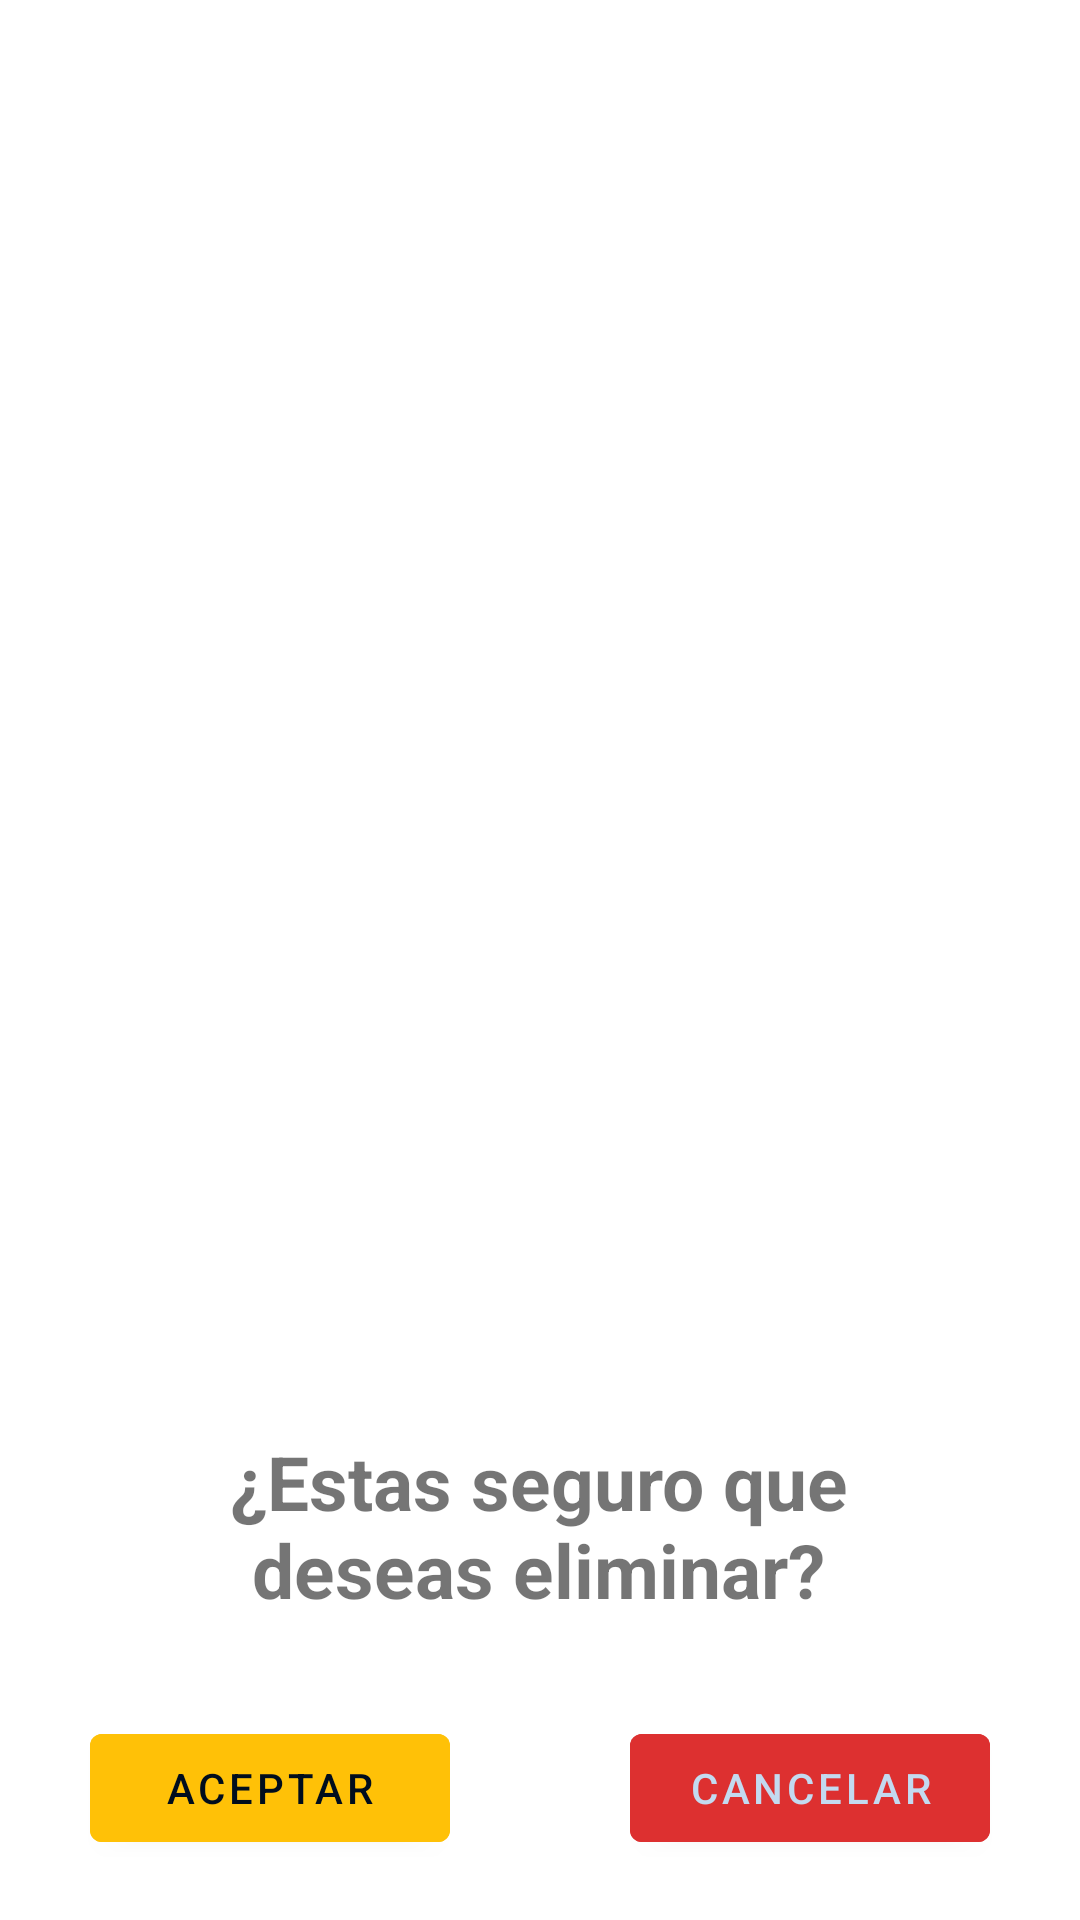

Android layout source for this screen:
<!-- AndroidManifest.xml: application theme Theme.PublisherApp -->
<!-- res/layout/mensaje_sistema.xml -->
<?xml version="1.0" encoding="utf-8"?>
<androidx.constraintlayout.widget.ConstraintLayout xmlns:android="http://schemas.android.com/apk/res/android"
    xmlns:app="http://schemas.android.com/apk/res-auto"
    xmlns:tools="http://schemas.android.com/tools"
    android:layout_width="match_parent"
    android:layout_height="wrap_content">

    <ImageView
        android:id="@+id/imageView3"
        android:layout_width="179dp"
        android:layout_height="182dp"
        android:layout_marginBottom="7dp"
        app:layout_constraintBottom_toTopOf="@+id/tv_message"
        app:layout_constraintEnd_toEndOf="parent"
        app:layout_constraintStart_toStartOf="parent"
        app:srcCompat="@drawable/warning" />

    <Button
        android:id="@+id/btnaceptarconsecuencias"
        android:layout_width="120dp"
        android:layout_height="wrap_content"
        android:layout_marginStart="30dp"
        android:layout_marginBottom="20dp"
        android:backgroundTint="#FFC107"
        android:textColor="@color/primaryDarkColor"
        android:text="ACEPTAR"
        app:layout_constraintBottom_toBottomOf="parent"
        app:layout_constraintStart_toStartOf="parent" />

    <Button
        android:id="@+id/btncancelaraccion"
        android:layout_width="120dp"
        android:layout_height="wrap_content"
        android:layout_marginEnd="30dp"
        android:layout_marginBottom="20dp"
        android:backgroundTint="#DD3030"
        android:text="CANCELAR"
        app:layout_constraintBottom_toBottomOf="parent"
        app:layout_constraintEnd_toEndOf="parent" />

    <TextView
        android:id="@+id/tv_message"
        android:layout_width="221dp"
        android:layout_height="103dp"
        android:layout_marginBottom="80dp"
        android:gravity="center"
        android:text="¿Estas seguro que deseas eliminar?"
        android:textSize="25sp"
        android:textStyle="bold"
        app:layout_constraintBottom_toBottomOf="parent"
        app:layout_constraintEnd_toEndOf="parent"
        app:layout_constraintHorizontal_bias="0.497"
        app:layout_constraintStart_toStartOf="parent" />
</androidx.constraintlayout.widget.ConstraintLayout>
<!-- resources referenced by this layout -->
<resources>
  <color name="primaryDarkColor">#000d1d</color>
  <style name="Theme.PublisherApp" parent="Theme.MaterialComponents.DayNight.DarkActionBar">
          
  
  
  
  
  
  
  
  
  
          
  
        <item name="colorPrimary">@color/primaryColor</item>
        <item name="colorPrimaryVariant">@color/primaryDarkColor</item>
        <item name="colorOnPrimary">@color/primaryTextColor</item>
        
        <item name="colorSecondary">@color/secondaryColor</item>
        <item name="colorSecondaryVariant">@color/secondaryDarkColor</item>
        <item name="colorOnSecondary">@color/primaryTextColor</item>
        
        <item name="android:statusBarColor" tools:targetApi="l">?attr/colorPrimaryVariant</item>
        
        <item name="materialButtonStyle">@style/myButton</item>
      </style>
  <color name="primaryColor">#233444</color>
  <color name="primaryTextColor">#c3daf0</color>
  <color name="secondaryColor">#79b5ed</color>
  <color name="secondaryDarkColor">#4485ba</color>
  <style name="myButton" parent="Widget.MaterialComponents.Button">
      <item name="backgroundTint">@color/secondaryDarkColor</item>
      <item name="android:textColor">@color/primaryTextColor</item>
      <item name="android:textAllCaps">false</item>
  
      </style>
</resources>
